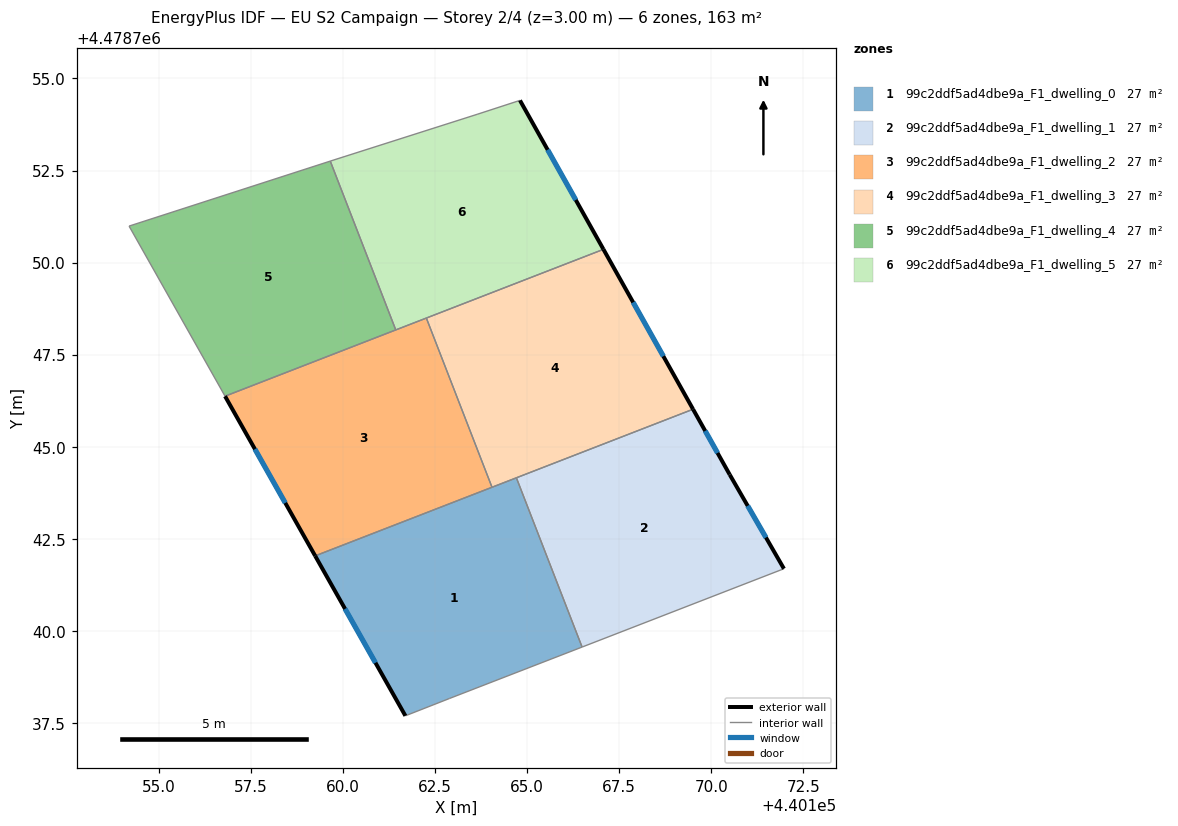
=== STOREY PLAN SPEC (per zone: floor XY polygon, exterior-wall plan segments, windows/doors) ===
zone 1: 99c2ddf5ad4dbe9a_F1_dwelling_0  (27.1 m²)
  floor: (440164.71, 4478744.16) (440166.49, 4478739.57) (440162.89, 4478738.17) (440161.70, 4478737.70) (440159.25, 4478742.04)
  exterior wall: (440159.25, 4478742.04) – (440161.70, 4478737.70)  [5.0 m]
    window: (440160.06, 4478740.60) – (440160.89, 4478739.14)  [1.7 m²]
  interior walls: 5
zone 2: 99c2ddf5ad4dbe9a_F1_dwelling_1  (27.1 m²)
  floor: (440170.50, 4478744.25) (440171.97, 4478741.69) (440166.49, 4478739.57) (440164.71, 4478744.16) (440169.51, 4478746.02)
  exterior wall: (440170.50, 4478744.25) – (440169.51, 4478746.02)  [2.0 m]
    window: (440170.17, 4478744.83) – (440169.84, 4478745.43)  [0.7 m²]
  exterior wall: (440171.97, 4478741.69) – (440170.50, 4478744.25)  [2.9 m]
    window: (440171.49, 4478742.54) – (440170.99, 4478743.40)  [1.0 m²]
  interior walls: 3
zone 3: 99c2ddf5ad4dbe9a_F1_dwelling_2  (27.1 m²)
  floor: (440162.27, 4478748.50) (440164.05, 4478743.90) (440159.25, 4478742.04) (440156.80, 4478746.37)
  exterior wall: (440156.80, 4478746.37) – (440159.25, 4478742.04)  [5.0 m]
    window: (440157.61, 4478744.94) – (440158.44, 4478743.48)  [1.7 m²]
  interior walls: 4
zone 4: 99c2ddf5ad4dbe9a_F1_dwelling_3  (27.1 m²)
  floor: (440167.07, 4478750.36) (440169.51, 4478746.02) (440164.05, 4478743.90) (440162.27, 4478748.50)
  exterior wall: (440169.51, 4478746.02) – (440167.07, 4478750.36)  [5.0 m]
    window: (440168.70, 4478747.46) – (440167.88, 4478748.92)  [1.7 m²]
  interior walls: 4
zone 5: 99c2ddf5ad4dbe9a_F1_dwelling_4  (27.1 m²)
  floor: (440159.66, 4478752.75) (440161.44, 4478748.17) (440156.80, 4478746.37) (440154.20, 4478750.99)
  interior walls: 4
zone 6: 99c2ddf5ad4dbe9a_F1_dwelling_5  (27.1 m²)
  floor: (440164.81, 4478754.40) (440167.07, 4478750.36) (440161.44, 4478748.17) (440159.66, 4478752.75) (440163.64, 4478754.02)
  exterior wall: (440167.07, 4478750.36) – (440164.81, 4478754.40)  [4.6 m]
    window: (440166.32, 4478751.70) – (440165.56, 4478753.06)  [1.6 m²]
  interior walls: 5

=== DERIVED (storey summary) ===
Building: EU S2 Campaign
Storey: 2 of 4  (floor level z = 3.00 m)
Storey gross floor area: 162.7 m²
Zones on this storey: 6
  - 99c2ddf5ad4dbe9a_F1_dwelling_0: floor 27.1 m²; exterior wall 5.0 m (15.0 m²); 1 window(s) 1.7 m²; WWR 11.4%
  - 99c2ddf5ad4dbe9a_F1_dwelling_1: floor 27.1 m²; exterior wall 5.0 m (14.9 m²); 2 window(s) 1.7 m²; WWR 11.4%
  - 99c2ddf5ad4dbe9a_F1_dwelling_2: floor 27.1 m²; exterior wall 5.0 m (14.9 m²); 1 window(s) 1.7 m²; WWR 11.4%
  - 99c2ddf5ad4dbe9a_F1_dwelling_3: floor 27.1 m²; exterior wall 5.0 m (14.9 m²); 1 window(s) 1.7 m²; WWR 11.4%
  - 99c2ddf5ad4dbe9a_F1_dwelling_4: floor 27.1 m²
  - 99c2ddf5ad4dbe9a_F1_dwelling_5: floor 27.1 m²; exterior wall 4.6 m (13.9 m²); 1 window(s) 1.6 m²; WWR 11.4%
Zone adjacency (shared interzone walls):
  - 99c2ddf5ad4dbe9a_F1_dwelling_0 ↔ 99c2ddf5ad4dbe9a_F1_dwelling_1
  - 99c2ddf5ad4dbe9a_F1_dwelling_0 ↔ 99c2ddf5ad4dbe9a_F1_dwelling_2
  - 99c2ddf5ad4dbe9a_F1_dwelling_0 ↔ 99c2ddf5ad4dbe9a_F1_dwelling_3
  - 99c2ddf5ad4dbe9a_F1_dwelling_1 ↔ 99c2ddf5ad4dbe9a_F1_dwelling_3
  - 99c2ddf5ad4dbe9a_F1_dwelling_2 ↔ 99c2ddf5ad4dbe9a_F1_dwelling_3
  - 99c2ddf5ad4dbe9a_F1_dwelling_2 ↔ 99c2ddf5ad4dbe9a_F1_dwelling_4
  - 99c2ddf5ad4dbe9a_F1_dwelling_2 ↔ 99c2ddf5ad4dbe9a_F1_dwelling_5
  - 99c2ddf5ad4dbe9a_F1_dwelling_3 ↔ 99c2ddf5ad4dbe9a_F1_dwelling_5
  - 99c2ddf5ad4dbe9a_F1_dwelling_4 ↔ 99c2ddf5ad4dbe9a_F1_dwelling_5